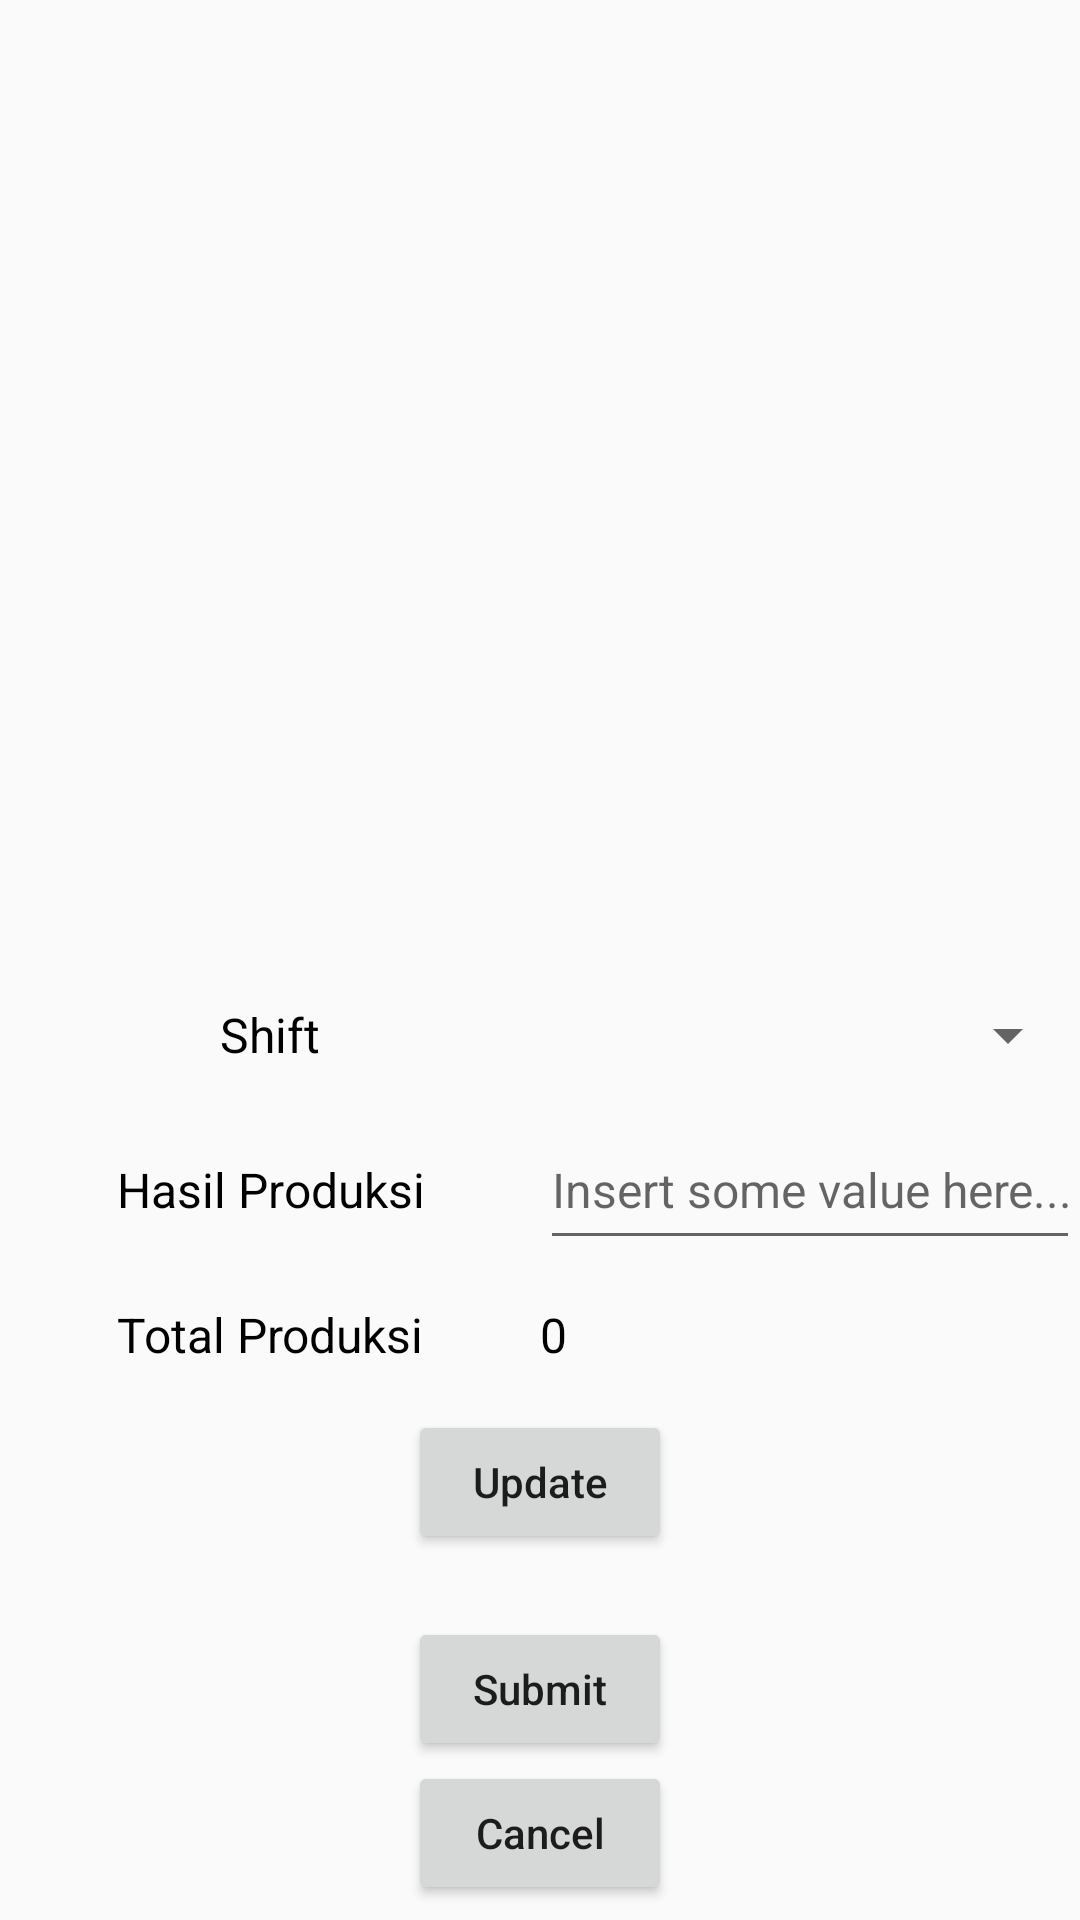

Produce the Android XML layout that renders to this screen, including the resource entries it uses.
<!-- AndroidManifest.xml: application theme AppTheme -->
<!-- res/layout/activity_production.xml -->
<?xml version="1.0" encoding="utf-8"?>
<LinearLayout xmlns:android="http://schemas.android.com/apk/res/android"
    xmlns:app="http://schemas.android.com/apk/res-auto"
    xmlns:tools="http://schemas.android.com/tools"
    android:layout_width="match_parent"
    android:layout_height="match_parent"
    android:orientation="vertical"
    android:weightSum="2"
    tools:context=".View.Activity.ProductionActivity">

    <RelativeLayout
        android:id="@+id/layout_table"
        android:layout_width="match_parent"
        android:layout_height="0dp"
        android:layout_weight="1">

    </RelativeLayout>

    <LinearLayout
        android:layout_width="match_parent"
        android:layout_height="0dp"
        android:layout_weight="1"
        android:orientation="vertical">

        <LinearLayout
            android:layout_width="match_parent"
            android:layout_height="wrap_content"
            android:orientation="horizontal">

            <TextView
                android:id="@+id/shift_text"
                android:layout_width="0dp"
                android:layout_height="50dp"
                android:layout_weight="1"
                android:gravity="center"
                android:text="Shift"
                android:textColor="@android:color/black"
                android:textSize="16sp" />

            <Spinner
                android:id="@+id/shift_picker"
                android:layout_width="0dp"
                android:layout_height="50dp"
                android:layout_weight="1"
                android:textSize="16sp" />

        </LinearLayout>

        <LinearLayout
            android:layout_width="match_parent"
            android:layout_height="wrap_content"
            android:orientation="horizontal">

            <TextView
                android:id="@+id/hasil_produksi_text"
                android:layout_width="0dp"
                android:layout_height="50dp"
                android:layout_weight="1"
                android:gravity="center"
                android:text="Hasil Produksi"
                android:textColor="@android:color/black"
                android:textSize="16sp" />

            <EditText
                android:id="@+id/input_hasil_produksi"
                android:layout_width="0dp"
                android:layout_height="50dp"
                android:layout_weight="1"
                android:hint="Insert some value here..."
                android:inputType="number"
                android:maxLength="3"
                android:textSize="16sp" />

        </LinearLayout>

        <LinearLayout
            android:layout_width="match_parent"
            android:layout_height="wrap_content"
            android:orientation="horizontal">

            <TextView
                android:id="@+id/total_produksi_text"
                android:layout_width="0dp"
                android:layout_height="50dp"
                android:layout_weight="1"
                android:gravity="center"
                android:text="Total Produksi"
                android:textColor="@android:color/black"
                android:textSize="16sp" />

            <TextView
                android:id="@+id/output_total_produksi"
                android:layout_width="0dp"
                android:layout_height="50dp"
                android:layout_weight="1"
                android:text="0"
                android:textColor="@android:color/black"
                android:textSize="16sp" />

        </LinearLayout>

        <LinearLayout
            android:layout_width="match_parent"
            android:layout_height="wrap_content"
            android:gravity="center"
            >

            <Button
                android:id="@+id/update_button"
                android:layout_width="wrap_content"
                android:layout_height="wrap_content"
                android:layout_marginHorizontal="5dp"
                android:text="Update"
                android:textAllCaps="false" />

        </LinearLayout>

        <LinearLayout
            android:layout_width="match_parent"
            android:layout_height="match_parent"
            android:layout_marginVertical="5dp"
            android:gravity="bottom"
            android:orientation="vertical">

            <Button
                android:id="@+id/input_button"
                android:layout_gravity="center_horizontal"
                android:layout_width="wrap_content"
                android:layout_height="wrap_content"
                android:layout_marginHorizontal="5dp"
                android:text="Submit"
                android:textAllCaps="false" />

            <Button
                android:id="@+id/cancel_button"
                android:layout_gravity="center_horizontal"
                android:layout_width="wrap_content"
                android:layout_height="wrap_content"
                android:layout_marginHorizontal="5dp"
                android:text="Cancel"
                android:textAllCaps="false" />


        </LinearLayout>

    </LinearLayout>

</LinearLayout>
<!-- resources referenced by this layout -->
<resources>
  <style name="AppTheme" parent="Theme.AppCompat.Light.DarkActionBar">
          
          <item name="colorPrimary">@color/colorPrimary</item>
          <item name="colorPrimaryDark">@color/colorPrimaryDark</item>
          <item name="colorAccent">@color/colorAccent</item>
          <item name="bottomSheetDialogTheme">@style/AppBottomSheetDialogTheme</item>
          <item name="android:splitMotionEvents">false</item>
          <item name="android:windowEnableSplitTouch">false</item>
      </style>
  <color name="colorPrimary">#7FA998</color>
  <color name="colorPrimaryDark">#7FA998</color>
  <color name="colorAccent">#6A8CAF</color>
  <style name="AppBottomSheetDialogTheme" parent="Theme.Design.Light.BottomSheetDialog">
          <item name="bottomSheetStyle">@style/AppModalStyle</item>
      </style>
  <style name="AppModalStyle" parent="Widget.Design.BottomSheet.Modal">
          <item name="android:background">@drawable/custom_bottom_sheet</item>
      </style>
  <!-- drawable custom_bottom_sheet (drawable) -->
  <?xml version="1.0" encoding="utf-8"?>
  <shape xmlns:android="http://schemas.android.com/apk/res/android"
      android:shape="rectangle">
      <solid android:color="@color/colorDialog"/>
      <corners android:topLeftRadius="16dp"
          android:topRightRadius="16dp"/>
  </shape>
  <color name="colorDialog">#D1D8E4</color>
</resources>
